pico-8 play session: hold → + tap 🅾, after a click and taps of 🅾, ❎, 🅾+❎, 🅾 in the second before t = 0

[t = 1 s] hold → ~1s, tap 🅾 ~2×
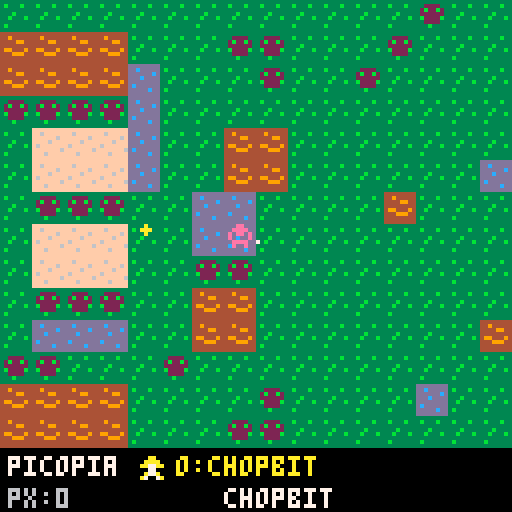
[t = 2 s] hold → ~2s, tap 🅾 ~4×
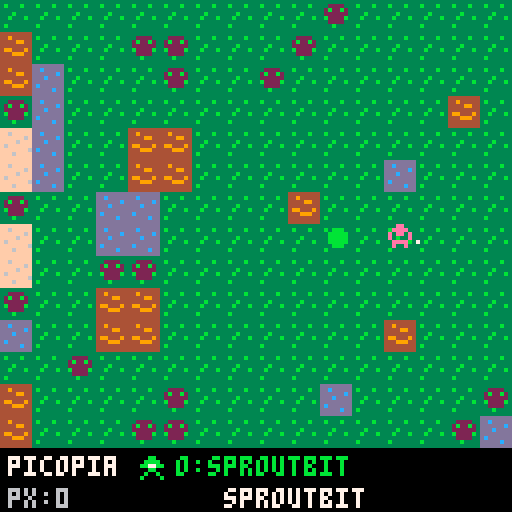
[t = 4 s] hold → ~4s, tap 🅾 ~7×
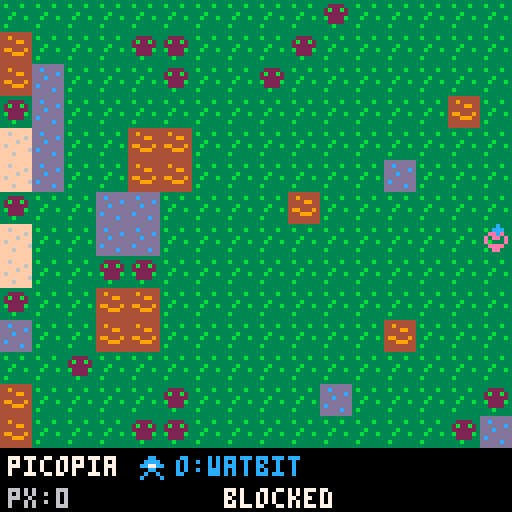
[t = 6 s] hold → ~6s, tap 🅾 ~10×
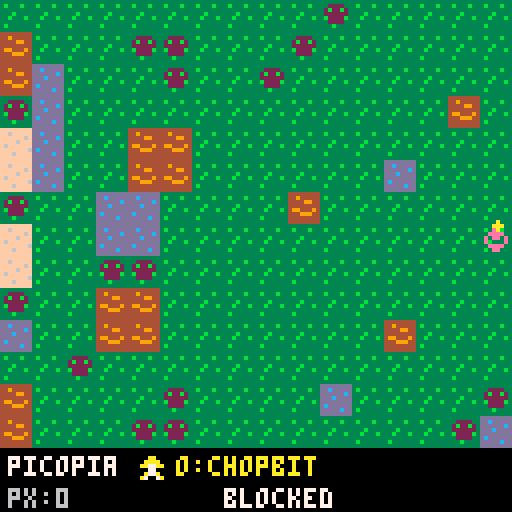
[t = 8 s] hold → ~8s, tap 🅾 ~14×
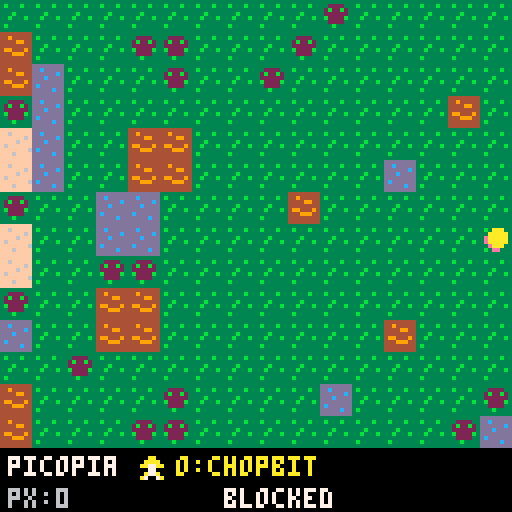

pico-8 cartridge
version 43
__lua__
t_grass=1
t_brush=2
t_dry=3
t_wet=4
t_flower=5
t_soil=6

grid={}
world_w=32
world_h=32

helpers={
 {name="chopbit",src=t_brush,dst=t_soil,c=10,p=1,used=false},
 {name="watbit",src=t_dry,dst=t_wet,c=12,p=1,used=false},
 {name="sproutbit",src=t_wet,dst=t_flower,c=11,p=2,used=false}
}

function _init()
 for y=1,world_h do
  grid[y]={}
  for x=1,world_w do
   grid[y][x]=mget(x-1,y-1)
  end
 end
 player={x=16,y=16,dx=0,dy=1,walk=0}
 active=1
 msg="restore picopia"
 msg_t=90
 fx={}
 complete=false
 pix=0
 house_cost=30
 house_built=false
 house={x=0,y=0}
 goal=1
 quest=true
 build_menu=false
 build_sel=1
 build_items={{name="tiny home",cost=30,spr=13}}
 help=true
 tw=0
end

function _update()
 tw+=1
 update_fx()
 if help then
  if btnp(4) or btnp(5) then help=false sfx(4) end
  return
 end
 if quest then
  if btnp(4) or btnp(5) then quest=false sfx(4) end
  return
 end
 if build_menu then
  update_build_menu()
  return
 end
 if btnp(4) then cycle_helper(1) end
 move_input()
 if btnp(5) then act() end
 check_done()
end

function move_input()
 local nx=player.x
 local ny=player.y
 local dx=0
 local dy=0
 if btnp(0) then dx=-1 end
 if btnp(1) then dx=1 end
 if btnp(2) then dy=-1 end
 if btnp(3) then dy=1 end
 if dx!=0 and dy!=0 then dy=0 end
 if dx!=0 or dy!=0 then
  nx+=dx
  ny+=dy
  player.dx=dx
  player.dy=dy
  if can_walk(nx,ny) then
   player.x=nx
   player.y=ny
   player.walk=6
  else
   say("blocked",20)
  end
 end
 if player.walk>0 then player.walk-=1 end
end

function can_walk(x,y)
 if x<1 or x>world_w or y<1 or y>world_h then return false end
 if house_built and x==house.x and y==house.y then return false end
 local t=grid[y][x]
 return t!=t_brush
end

function cycle_helper(d)
 local max=#helpers+1
 active+=d
 if active<1 then active=max end
 if active>max then active=1 end
 if active>#helpers then
  say("build",35)
  sfx(0)
  add_fx(player.x,player.y,14,"swap")
 else
  say(helpers[active].name,35)
  sfx(0)
  add_fx(player.x,player.y,helpers[active].c,"swap")
 end
end

function act()
 if active>#helpers then
  build_menu=true
  say("choose build",30)
  sfx(4)
  return
 end
 if use_helper() then return end
 nope()
end

function update_build_menu()
 if btnp(4) then
  build_menu=false
  return
 end
 if btnp(5) then
  if build_item(build_items[build_sel]) then build_menu=false end
 end
end

function use_helper()
 local tx=player.x+player.dx
 local ty=player.y+player.dy
 if tx<1 or tx>world_w or ty<1 or ty>world_h then return false end
 local h=helpers[active]
 local t=grid[ty][tx]
 if t==h.src then
  grid[ty][tx]=h.dst
  h.used=true
  pix+=h.p
  sfx(1)
  add_fx(tx,ty,h.c,h.name)
  say("+"..h.p.." px",25)
  return true
 end
 return false
end

function nope()
 say("nope",20)
 sfx(2)
 add_fx(player.x+player.dx,player.y+player.dy,5,"nope")
end

function build_item(item)
 if item.name=="tiny home" and house_built then
  say("already built",35)
  sfx(2)
  return false
 end
 local tx=player.x+player.dx
 local ty=player.y+player.dy
 if tx<1 or tx>world_w or ty<1 or ty>world_h then
  say("bad spot",35)
  sfx(2)
  return false
 end
 local t=grid[ty][tx]
 if pix<item.cost then
  say("need "..item.cost.." px",45)
  sfx(2)
  return false
 end
 if t==t_brush then
  say("clear first",45)
  sfx(2)
  return false
 end
 if item.name=="tiny home" then
  house_built=true
  house.x=tx
  house.y=ty
  pix-=item.cost
  goal=3
  quest=true
  sfx(3)
  add_fx(tx,ty,14,"house")
  say("all goals done!",160)
  return true
 end
 return false
end

function add_fx(x,y,c,kind)
 add(fx,{x=x*8-4,y=y*8-4,c=c,t=18,k=kind})
end

function update_fx()
 for i=#fx,1,-1 do
  local f=fx[i]
  f.t-=1
  f.y-=0.2
  if f.t<=0 then deli(fx,i) end
 end
 if msg_t>0 then msg_t-=1 end
end

function say(s,t)
 msg=s
 msg_t=t
end

function restored_count()
 local n=0
 for y=1,world_h do
  for x=1,world_w do
   if grid[y][x]==t_flower then n+=1 end
  end
 end
 return n
end

function used_count()
 local n=0
 for h in all(helpers) do
  if h.used then n+=1 end
 end
 return n
end

function check_done()
 if not complete and used_count()>=3 and restored_count()>=6 then
  complete=true
  goal=2
  quest=true
  active=#helpers+1
  say("goal done: use build",240)
  sfx(3)
  for i=1,24 do
   add_fx(rnd(16)+1,rnd(12)+2,7+flr(rnd(5)),"spark")
  end
 end
end

function _draw()
 cls(1)
 local cx=mid(0,player.x*8-64,world_w*8-128)
 local cy=mid(0,player.y*8-64,world_h*8-128)
 camera(cx,cy)
 draw_world()
 draw_sproutroot()
 draw_house()
 draw_player()
 draw_fx()
 camera()
 draw_hud()
 if build_menu then draw_build_menu() end
 if quest then draw_quest() end
 if help then draw_help() end
end

function draw_world()
 for y=1,world_h do
  for x=1,world_w do
   draw_tile(x,y,grid[y][x])
  end
 end
end

function draw_tile(x,y,t)
 spr(t,(x-1)*8,(y-1)*8)
end

function draw_player()
 local px=(player.x-1)*8
 local py=(player.y-1)*8
 local bob=0
 if player.walk>0 then bob=player.walk%2 end
 spr(7+player.walk%2,px,py-bob)
 local tx=px+4+player.dx*4
 local ty=py+4+player.dy*4
 pset(tx,ty,7)
end

function draw_sproutroot()
 spr(9,13*8,8)
end

function draw_house()
 if house_built then spr(13,(house.x-1)*8,(house.y-1)*8) end
end

function draw_fx()
 for f in all(fx) do
  local a=f.t/18
  circfill(f.x,f.y,1+a*2,f.c)
  if f.k=="watbit" then
   line(f.x,f.y-3,f.x,f.y+3,12)
  elseif f.k=="chopbit" then
   line(f.x-3,f.y+3,f.x+3,f.y-3,7)
  elseif f.k=="sproutbit" then
   pset(f.x,f.y-3,11)
   pset(f.x-2,f.y,11)
   pset(f.x+2,f.y,11)
  end
 end
end

function draw_hud()
 rectfill(0,112,127,127,0)
 print("picopia",2,114,7)
 if active>#helpers then
  spr(13,34,114)
  print("o:build",44,114,14)
 else
  local h=helpers[active]
  spr(9+active,34,114)
  print("o:"..h.name,44,114,h.c)
 end
 print("px:"..pix,2,122,6)
 if msg_t>0 then print(msg,56,122,7) end
end

function draw_build_menu()
 local item=build_items[build_sel]
 rectfill(18,34,109,88,0)
 rect(18,34,109,88,7)
 print("build",52,40,14)
 spr(item.spr,28,54)
 print(item.name,42,54,7)
 print("cost:"..item.cost.."px",42,64,6)
 print("x build",30,78,11)
 print("o close",72,78,5)
end

function draw_quest()
 rectfill(14,28,113,92,0)
 rect(14,28,113,92,7)
 print("quest",52,34,11)
 if goal==1 then
  print("restore garden",26,48,7)
  print("use 3 helpers",26,58,10)
  print("grow 6 flowers",26,68,11)
 elseif goal==2 then
  print("quest complete!",22,48,11)
  print("next: build home",22,60,14)
  print("select build tool",22,70,7)
 else
  print("all quests done!",22,48,14)
  print("free play unlocked",20,60,11)
  print("keep restoring",26,70,7)
 end
 print("press o/x",40,84,6)
end

function draw_help()
 rectfill(12,24,115,94,0)
 rect(12,24,115,94,7)
 print("picopia",48,30,11)
 print("arrows: move",28,44,7)
 print("o: tool",28,54,10)
 print("x: use tool",28,64,12)
 print("build tool:",24,76,11)
 print("o select, x menu",24,86,14)
end

function draw_complete()
 rectfill(16,42,111,84,0)
 rect(16,42,111,84,7)
 print("all goals done",30,50,14)
 print("keep restoring",28,62,7)
 print("free play",42,72,12)
 for i=0,7 do
  local x=20+i*12
  local y=45+sin((tw+i)/20)*4
  pset(x,y,7+i%8)
 end
end
__gfx__
00000000333333333333333344444444ddddddddbbbbbbbbffffffff000000000000000000033000000aa000000cc000000bb000000000000000000000000000
000000003b333b333322223344944444ddcdddddbbbebbbbff6fffff000ee000000ee0000033330000aaaa0000cccc0000bbbb00000660000000000000000000
000000003333333332b22b2344449944ddddddcdbbefebbbffffff6f00eeee0000eeee00000bb0000aa77aa00cc77cc00bb77bb0006666000000000000000000
00000000333b33333222222344444444dddcddddbbbeebbbffff6fff0e0ee0e00e0ee0e000bbbb0000077000000cc000000bb000066666600000000000000000
0000000033b333b33b2222b349944494ddddddddbbb7bbbbf6ffffff0e0000e00e0000e00b0bb0b000a77a0000c00c0000b00b000eeeeee00000000000000000
00000000333333333322223344499944dcddddddbbbbbbbbfffffff600eeee0000eeee000b0000b00a7007a00c0000c00b0000b00e0ee0e00000000000000000
000000003b333333333b333344444444dddddcddbb7bbb7bfff6ffff000ee00000e00e0000bbbb000000000000000000000000000eeeeee00000000000000000
00000000333333333333333344444444ddddddddbbbbbbbbffffffff000000000000000000000000000000000000000000000000000000000000000000000000
00000000000000000000000000000000000000000000000000000000000000000000000000000000000000000000000000000000000000000000000000000000
00000000000000000000000000000000000000000000000000000000000000000000000000000000000000000000000000000000000000000000000000000000
00000000000000000000000000000000000000000000000000000000000000000000000000000000000000000000000000000000000000000000000000000000
00000000000000000000000000000000000000000000000000000000000000000000000000000000000000000000000000000000000000000000000000000000
00000000000000000000000000000000000000000000000000000000000000000000000000000000000000000000000000000000000000000000000000000000
00000000000000000000000000000000000000000000000000000000000000000000000000000000000000000000000000000000000000000000000000000000
00000000000000000000000000000000000000000000000000000000000000000000000000000000000000000000000000000000000000000000000000000000
00000000000000000000000000000000000000000000000000000000000000000000000000000000000000000000000000000000000000000000000000000000
00000000000000000000000000000000000000000000000000000000000000000000000000000000000000000000000000000000000000000000000000000000
00000000000000000000000000000000000000000000000000000000000000000000000000000000000000000000000000000000000000000000000000000000
00000000000000000000000000000000000000000000000000000000000000000000000000000000000000000000000000000000000000000000000000000000
00000000000000000000000000000000000000000000000000000000000000000000000000000000000000000000000000000000000000000000000000000000
00000000000000000000000000000000000000000000000000000000000000000000000000000000000000000000000000000000000000000000000000000000
00000000000000000000000000000000000000000000000000000000000000000000000000000000000000000000000000000000000000000000000000000000
00000000000000000000000000000000000000000000000000000000000000000000000000000000000000000000000000000000000000000000000000000000
00000000000000000000000000000000000000000000000000000000000000000000000000000000000000000000000000000000000000000000000000000000
00000000000000000000000000000000000000000000000000000000000000000000000000000000000000000000000000000000000000000000000000000000
00000000000000000000000000000000000000000000000000000000000000000000000000000000000000000000000000000000000000000000000000000000
00000000000000000000000000000000000000000000000000000000000000000000000000000000000000000000000000000000000000000000000000000000
00000000000000000000000000000000000000000000000000000000000000000000000000000000000000000000000000000000000000000000000000000000
00000000000000000000000000000000000000000000000000000000000000000000000000000000000000000000000000000000000000000000000000000000
00000000000000000000000000000000000000000000000000000000000000000000000000000000000000000000000000000000000000000000000000000000
00000000000000000000000000000000000000000000000000000000000000000000000000000000000000000000000000000000000000000000000000000000
00000000000000000000000000000000000000000000000000000000000000000000000000000000000000000000000000000000000000000000000000000000
00000000000000000000000000000000000000000000000000000000000000000000000000000000000000000000000000000000000000000000000000000000
00000000000000000000000000000000000000000000000000000000000000000000000000000000000000000000000000000000000000000000000000000000
00000000000000000000000000000000000000000000000000000000000000000000000000000000000000000000000000000000000000000000000000000000
00000000000000000000000000000000000000000000000000000000000000000000000000000000000000000000000000000000000000000000000000000000
00000000000000000000000000000000000000000000000000000000000000000000000000000000000000000000000000000000000000000000000000000000
00000000000000000000000000000000000000000000000000000000000000000000000000000000000000000000000000000000000000000000000000000000
00000000000000000000000000000000000000000000000000000000000000000000000000000000000000000000000000000000000000000000000000000000
00000000000000000000000000000000000000000000000000000000000000000000000000000000000000000000000000000000000000000000000000000000
00000000000000000000000000000000000000000000000000000000000000000000000000000000000000000000000000000000000000000000000000000000
00000000000000000000000000000000000000000000000000000000000000000000000000000000000000000000000000000000000000000000000000000000
00000000000000000000000000000000000000000000000000000000000000000000000000000000000000000000000000000000000000000000000000000000
00000000000000000000000000000000000000000000000000000000000000000000000000000000000000000000000000000000000000000000000000000000
00000000000000000000000000000000000000000000000000000000000000000000000000000000000000000000000000000000000000000000000000000000
00000000000000000000000000000000000000000000000000000000000000000000000000000000000000000000000000000000000000000000000000000000
00000000000000000000000000000000000000000000000000000000000000000000000000000000000000000000000000000000000000000000000000000000
00000000000000000000000000000000000000000000000000000000000000000000000000000000000000000000000000000000000000000000000000000000
00000000000000000000000000000000000000000000000000000000000000000000000000000000000000000000000000000000000000000000000000000000
00000000000000000000000000000000000000000000000000000000000000000000000000000000000000000000000000000000000000000000000000000000
00000000000000000000000000000000000000000000000000000000000000000000000000000000000000000000000000000000000000000000000000000000
00000000000000000000000000000000000000000000000000000000000000000000000000000000000000000000000000000000000000000000000000000000
00000000000000000000000000000000000000000000000000000000000000000000000000000000000000000000000000000000000000000000000000000000
00000000000000000000000000000000000000000000000000000000000000000000000000000000000000000000000000000000000000000000000000000000
00000000000000000000000000000000000000000000000000000000000000000000000000000000000000000000000000000000000000000000000000000000
00000000000000000000000000000000000000000000000000000000000000000000000000000000000000000000000000000000000000000000000000000000
00000000000000000000000000000000000000000000000000000000000000000000000000000000000000000000000000000000000000000000000000000000
00000000000000000000000000000000000000000000000000000000000000000000000000000000000000000000000000000000000000000000000000000000
00000000000000000000000000000000000000000000000000000000000000000000000000000000000000000000000000000000000000000000000000000000
00000000000000000000000000000000000000000000000000000000000000000000000000000000000000000000000000000000000000000000000000000000
00000000000000000000000000000000000000000000000000000000000000000000000000000000000000000000000000000000000000000000000000000000
00000000000000000000000000000000000000000000000000000000000000000000000000000000000000000000000000000000000000000000000000000000
00000000000000000000000000000000000000000000000000000000000000000000000000000000000000000000000000000000000000000000000000000000
00000000000000000000000000000000000000000000000000000000000000000000000000000000000000000000000000000000000000000000000000000000
00000000000000000000000000000000000000000000000000000000000000000000000000000000000000000000000000000000000000000000000000000000
00000000000000000000000000000000000000000000000000000000000000000000000000000000000000000000000000000000000000000000000000000000
00000000000000000000000000000000000000000000000000000000000000000000000000000000000000000000000000000000000000000000000000000000
00000000000000000000000000000000000000000000000000000000000000000000000000000000000000000000000000000000000000000000000000000000
00000000000000000000000000000000000000000000000000000000000000000000000000000000000000000000000000000000000000000000000000000000
00000000000000000000000000000000000000000000000000000000000000000000000000000000000000000000000000000000000000000000000000000000
00000000000000000000000000000000000000000000000000000000000000000000000000000000000000000000000000000000000000000000000000000000
00000000000000000000000000000000000000000000000000000000000000000000000000000000000000000000000000000000000000000000000000000000
00000000000000000000000000000000000000000000000000000000000000000000000000000000000000000000000000000000000000000000000000000000
00000000000000000000000000000000000000000000000000000000000000000000000000000000000000000000000000000000000000000000000000000000
00000000000000000000000000000000000000000000000000000000000000000000000000000000000000000000000000000000000000000000000000000000
00000000000000000000000000000000000000000000000000000000000000000000000000000000000000000000000000000000000000000000000000000000
00000000000000000000000000000000000000000000000000000000000000000000000000000000000000000000000000000000000000000000000000000000
00000000000000000000000000000000000000000000000000000000000000000000000000000000000000000000000000000000000000000000000000000000
00000000000000000000000000000000000000000000000000000000000000000000000000000000000000000000000000000000000000000000000000000000
00000000000000000000000000000000000000000000000000000000000000000000000000000000000000000000000000000000000000000000000000000000
00000000000000000000000000000000000000000000000000000000000000000000000000000000000000000000000000000000000000000000000000000000
00000000000000000000000000000000000000000000000000000000000000000000000000000000000000000000000000000000000000000000000000000000
00000000000000000000000000000000000000000000000000000000000000000000000000000000000000000000000000000000000000000000000000000000
00000000000000000000000000000000000000000000000000000000000000000000000000000000000000000000000000000000000000000000000000000000
00000000000000000000000000000000000000000000000000000000000000000000000000000000000000000000000000000000000000000000000000000000
00000000000000000000000000000000000000000000000000000000000000000000000000000000000000000000000000000000000000000000000000000000
00000000000000000000000000000000000000000000000000000000000000000000000000000000000000000000000000000000000000000000000000000000
00000000000000000000000000000000000000000000000000000000000000000000000000000000000000000000000000000000000000000000000000000000
00000000000000000000000000000000000000000000000000000000000000000000000000000000000000000000000000000000000000000000000000000000
00000000000000000000000000000000000000000000000000000000000000000000000000000000000000000000000000000000000000000000000000000000
00000000000000000000000000000000000000000000000000000000000000000000000000000000000000000000000000000000000000000000000000000000
00000000000000000000000000000000000000000000000000000000000000000000000000000000000000000000000000000000000000000000000000000000
00000000000000000000000000000000000000000000000000000000000000000000000000000000000000000000000000000000000000000000000000000000
00000000000000000000000000000000000000000000000000000000000000000000000000000000000000000000000000000000000000000000000000000000
00000000000000000000000000000000000000000000000000000000000000000000000000000000000000000000000000000000000000000000000000000000
00000000000000000000000000000000000000000000000000000000000000000000000000000000000000000000000000000000000000000000000000000000
00000000000000000000000000000000000000000000000000000000000000000000000000000000000000000000000000000000000000000000000000000000
00000000000000000000000000000000000000000000000000000000000000000000000000000000000000000000000000000000000000000000000000000000
00000000000000000000000000000000000000000000000000000000000000000000000000000000000000000000000000000000000000000000000000000000
00000000000000000000000000000000000000000000000000000000000000000000000000000000000000000000000000000000000000000000000000000000
00000000000000000000000000000000000000000000000000000000000000000000000000000000000000000000000000000000000000000000000000000000
00000000000000000000000000000000000000000000000000000000000000000000000000000000000000000000000000000000000000000000000000000000
00000000000000000000000000000000000000000000000000000000000000000000000000000000000000000000000000000000000000000000000000000000
00000000000000000000000000000000000000000000000000000000000000000000000000000000000000000000000000000000000000000000000000000000
00000000000000000000000000000000000000000000000000000000000000000000000000000000000000000000000000000000000000000000000000000000
00000000000000000000000000000000000000000000000000000000000000000000000000000000000000000000000000000000000000000000000000000000
00000000000000000000000000000000000000000000000000000000000000000000000000000000000000000000000000000000000000000000000000000000
00000000000000000000000000000000000000000000000000000000000000000000000000000000000000000000000000000000000000000000000000000000
00000000000000000000000000000000000000000000000000000000000000000000000000000000000000000000000000000000000000000000000000000000
00000000000000000000000000000000000000000000000000000000000000000000000000000000000000000000000000000000000000000000000000000000
00000000000000000000000000000000000000000000000000000000000000000000000000000000000000000000000000000000000000000000000000000000
00000000000000000000000000000000000000000000000000000000000000000000000000000000000000000000000000000000000000000000000000000000
00000000000000000000000000000000000000000000000000000000000000000000000000000000000000000000000000000000000000000000000000000000
00000000000000000000000000000000000000000000000000000000000000000000000000000000000000000000000000000000000000000000000000000000
00000000000000000000000000000000000000000000000000000000000000000000000000000000000000000000000000000000000000000000000000000000
00000000000000000000000000000000000000000000000000000000000000000000000000000000000000000000000000000000000000000000000000000000
00000000000000000000000000000000000000000000000000000000000000000000000000000000000000000000000000000000000000000000000000000000
00000000000000000000000000000000000000000000000000000000000000000000000000000000000000000000000000000000000000000000000000000000
00000000000000000000000000000000000000000000000000000000000000000000000000000000000000000000000000000000000000000000000000000000
00000000000000000000000000000000000000000000000000000000000000000000000000000000000000000000000000000000000000000000000000000000
00000000000000000000000000000000000000000000000000000000000000000000000000000000000000000000000000000000000000000000000000000000
00000000000000000000000000000000000000000000000000000000000000000000000000000000000000000000000000000000000000000000000000000000
00000000000000000000000000000000000000000000000000000000000000000000000000000000000000000000000000000000000000000000000000000000
00000000000000000000000000000000000000000000000000000000000000000000000000000000000000000000000000000000000000000000000000000000
00000000000000000000000000000000000000000000000000000000000000000000000000000000000000000000000000000000000000000000000000000000
00000000000000000000000000000000000000000000000000000000000000000000000000000000000000000000000000000000000000000000000000000000
00000000000000000000000000000000000000000000000000000000000000000000000000000000000000000000000000000000000000000000000000000000
00000000000000000000000000000000000000000000000000000000000000000000000000000000000000000000000000000000000000000000000000000000
__map__
0201010101010101010101010101010101020101010101010101010101030101000000000000000000000000000000000000000000000000000000000000000000000000000000000000000000000000000000000000000000000000000000000000000000000000000000000000000000000000000000000000000000000000
0101010101040101030101010101010102010101010101010101010101010101000000000000000000000000000000000000000000000000000000000000000000000000000000000000000000000000000000000000000000000000000000000000000000000000000000000000000000000000000000000000000000000000
0101010101010101010104010101010203010101010101010101010101010101000000000000000000000000000000000000000000000000000000000000000000000000000000000000000000000000000000000000000000000000000000000000000000000000000000000000000000000000000000000000000000000000
0101010101010101010101010101020401010101010101010301010101010102000000000000000000000000000000000000000000000000000000000000000000000000000000000000000000000000000000000000000000000000000000000000000000000000000000000000000000000000000000000000000000000000
0101010301010101010101010102010101010101040101010101010101010201000000000000000000000000000000000000000000000000000000000000000000000000000000000000000000000000000000000000000000000000000000000000000000000000000000000000000000000000000000000000000000000000
0101010101010101010101030201010101010101010101010104010101020101000000000000000000000000000000000000000000000000000000000000000000000000000000000000000000000000000000000000000000000000000000000000000000000000000000000000000000000000000000000000000000000000
0101010101010101010101020101010101010103010101010101010102010401000000000000000000000000000000000000000000000000000000000000000000000000000000000000000000000000000000000000000000000000000000000000000000000000000000000000000000000000000000000000000000000000
0101010101010101010102010101010101010101010101010101010201010101000000000000000000000000000000000000000000000000000000000000000000000000000000000000000000000000000000000000000000000000000000000000000000000000000000000000000000000000000000000000000000000000
0101010401010301010101010101010101010101010101010101020101010101000000000000000000000000000000000000000000000000000000000000000000000000000000000000000000000000000000000000000000000000000000000000000000000000000000000000000000000000000000000000000000000000
0101010101010101010202010103030303010101020201010102010101010101000000000000000000000000000000000000000000000000000000000000000000000000000000000000000000000000000000000000000000000000000000000000000000000000000000000000000000000000000000000000000000000000
0101010101010102010201010103030303040101010201010201010101010101000000000000000000000000000000000000000000000000000000000000000000000000000000000000000000000000000000000000000000000000000000000000000000000000000000000000000000000000000000000000000000000000
0103010101010201010101010102020202040101010101010101010101010301000000000000000000000000000000000000000000000000000000000000000000000000000000000000000000000000000000000000000000000000000000000000000000000000000000000000000000000000000000000000000000000000
0101010101020101010103030101060606040101030301010101010101010101000000000000000000000000000000000000000000000000000000000000000000000000000000000000000000000000000000000000000000000000000000000000000000000000000000000000000000000000000000000000000000000000
0101010102010101010103030101060606040101030301010101010104010101000000000000000000000000000000000000000000000000000000000000000000000000000000000000000000000000000000000000000000000000000000000000000000000000000000000000000000000000000000000000000000000000
0101010201010101010104040101020202010104040101010103010101010101000000000000000000000000000000000000000000000000000000000000000000000000000000000000000000000000000000000000000000000000000000000000000000000000000000000000000000000000000000000000000000000000
0104020103010101010104040101060606010104040101010101010101010101000000000000000000000000000000000000000000000000000000000000000000000000000000000000000000000000000000000000000000000000000000000000000000000000000000000000000000000000000000000000000000000000
0102010101010401010102020101060606010102020101010101010101010101000000000000000000000000000000000000000000000000000000000000000000000000000000000000000000000000000000000000000000000000000000000000000000000000000000000000000000000000000000000000000000000000
0201010101010101010103030101020202010103030101010101010101010101000000000000000000000000000000000000000000000000000000000000000000000000000000000000000000000000000000000000000000000000000000000000000000000000000000000000000000000000000000000000000000000000
0101010101010101010103030101040404010103030101010101010103010101000000000000000000000000000000000000000000000000000000000000000000000000000000000000000000000000000000000000000000000000000000000000000000000000000000000000000000000000000000000000000000000000
0101010101010103010101010102020101010201010101010101010101010101000000000000000000000000000000000000000000000000000000000000000000000000000000000000000000000000000000000000000000000000000000000000000000000000000000000000000000000000000000000000000000000000
0101010101010101010201010103030303010101010201010101040101010102000000000000000000000000000000000000000000000000000000000000000000000000000000000000000000000000000000000000000000000000000000000000000000000000000000000000000000000000000000000000000000000000
0101010101010101010202010103030303010101020201010101010101010204000000000000000000000000000000000000000000000000000000000000000000000000000000000000000000000000000000000000000000000000000000000000000000000000000000000000000000000000000000000000000000000000
0101030101010101010101010101010101010101010101010101010101020103000000000000000000000000000000000000000000000000000000000000000000000000000000000000000000000000000000000000000000000000000000000000000000000000000000000000000000000000000000000000000000000000
0101010104010101010101010101010101010101010101010101010102010101000000000000000000000000000000000000000000000000000000000000000000000000000000000000000000000000000000000000000000000000000000000000000000000000000000000000000000000000000000000000000000000000
0101010101010101010402010101010101010301010101010101010201010101000000000000000000000000000000000000000000000000000000000000000000000000000000000000000000000000000000000000000000000000000000000000000000000000000000000000000000000000000000000000000000000000
0101010101010101010201010101040101010101010101010101020101010101000000000000000000000000000000000000000000000000000000000000000000000000000000000000000000000000000000000000000000000000000000000000000000000000000000000000000000000000000000000000000000000000
0101010101030101020101010101010101010104010101010102010101010101000000000000000000000000000000000000000000000000000000000000000000000000000000000000000000000000000000000000000000000000000000000000000000000000000000000000000000000000000000000000000000000000
0101010101010102010101010103010101010101010101010201010101010101000000000000000000000000000000000000000000000000000000000000000000000000000000000000000000000000000000000000000000000000000000000000000000000000000000000000000000000000000000000000000000000000
0101010101010201010101010101010101010101010301020101010101040101000000000000000000000000000000000000000000000000000000000000000000000000000000000000000000000000000000000000000000000000000000000000000000000000000000000000000000000000000000000000000000000000
0301010101020101010101010101010101010101010102010101010101030101000000000000000000000000000000000000000000000000000000000000000000000000000000000000000000000000000000000000000000000000000000000000000000000000000000000000000000000000000000000000000000000000
0101040102010101030101010101010101010101010201010101010101010101000000000000000000000000000000000000000000000000000000000000000000000000000000000000000000000000000000000000000000000000000000000000000000000000000000000000000000000000000000000000000000000000
0101010201010104010101010101010103010101020101010101010101010101000000000000000000000000000000000000000000000000000000000000000000000000000000000000000000000000000000000000000000000000000000000000000000000000000000000000000000000000000000000000000000000000
0000000000000000000000000000000000000000000000000000000000000000000000000000000000000000000000000000000000000000000000000000000000000000000000000000000000000000000000000000000000000000000000000000000000000000000000000000000000000000000000000000000000000000
0000000000000000000000000000000000000000000000000000000000000000000000000000000000000000000000000000000000000000000000000000000000000000000000000000000000000000000000000000000000000000000000000000000000000000000000000000000000000000000000000000000000000000
0000000000000000000000000000000000000000000000000000000000000000000000000000000000000000000000000000000000000000000000000000000000000000000000000000000000000000000000000000000000000000000000000000000000000000000000000000000000000000000000000000000000000000
0000000000000000000000000000000000000000000000000000000000000000000000000000000000000000000000000000000000000000000000000000000000000000000000000000000000000000000000000000000000000000000000000000000000000000000000000000000000000000000000000000000000000000
0000000000000000000000000000000000000000000000000000000000000000000000000000000000000000000000000000000000000000000000000000000000000000000000000000000000000000000000000000000000000000000000000000000000000000000000000000000000000000000000000000000000000000
0000000000000000000000000000000000000000000000000000000000000000000000000000000000000000000000000000000000000000000000000000000000000000000000000000000000000000000000000000000000000000000000000000000000000000000000000000000000000000000000000000000000000000
0000000000000000000000000000000000000000000000000000000000000000000000000000000000000000000000000000000000000000000000000000000000000000000000000000000000000000000000000000000000000000000000000000000000000000000000000000000000000000000000000000000000000000
0000000000000000000000000000000000000000000000000000000000000000000000000000000000000000000000000000000000000000000000000000000000000000000000000000000000000000000000000000000000000000000000000000000000000000000000000000000000000000000000000000000000000000
0000000000000000000000000000000000000000000000000000000000000000000000000000000000000000000000000000000000000000000000000000000000000000000000000000000000000000000000000000000000000000000000000000000000000000000000000000000000000000000000000000000000000000
0000000000000000000000000000000000000000000000000000000000000000000000000000000000000000000000000000000000000000000000000000000000000000000000000000000000000000000000000000000000000000000000000000000000000000000000000000000000000000000000000000000000000000
0000000000000000000000000000000000000000000000000000000000000000000000000000000000000000000000000000000000000000000000000000000000000000000000000000000000000000000000000000000000000000000000000000000000000000000000000000000000000000000000000000000000000000
0000000000000000000000000000000000000000000000000000000000000000000000000000000000000000000000000000000000000000000000000000000000000000000000000000000000000000000000000000000000000000000000000000000000000000000000000000000000000000000000000000000000000000
0000000000000000000000000000000000000000000000000000000000000000000000000000000000000000000000000000000000000000000000000000000000000000000000000000000000000000000000000000000000000000000000000000000000000000000000000000000000000000000000000000000000000000
0000000000000000000000000000000000000000000000000000000000000000000000000000000000000000000000000000000000000000000000000000000000000000000000000000000000000000000000000000000000000000000000000000000000000000000000000000000000000000000000000000000000000000
0000000000000000000000000000000000000000000000000000000000000000000000000000000000000000000000000000000000000000000000000000000000000000000000000000000000000000000000000000000000000000000000000000000000000000000000000000000000000000000000000000000000000000
0000000000000000000000000000000000000000000000000000000000000000000000000000000000000000000000000000000000000000000000000000000000000000000000000000000000000000000000000000000000000000000000000000000000000000000000000000000000000000000000000000000000000000
0000000000000000000000000000000000000000000000000000000000000000000000000000000000000000000000000000000000000000000000000000000000000000000000000000000000000000000000000000000000000000000000000000000000000000000000000000000000000000000000000000000000000000
0000000000000000000000000000000000000000000000000000000000000000000000000000000000000000000000000000000000000000000000000000000000000000000000000000000000000000000000000000000000000000000000000000000000000000000000000000000000000000000000000000000000000000
0000000000000000000000000000000000000000000000000000000000000000000000000000000000000000000000000000000000000000000000000000000000000000000000000000000000000000000000000000000000000000000000000000000000000000000000000000000000000000000000000000000000000000
0000000000000000000000000000000000000000000000000000000000000000000000000000000000000000000000000000000000000000000000000000000000000000000000000000000000000000000000000000000000000000000000000000000000000000000000000000000000000000000000000000000000000000
0000000000000000000000000000000000000000000000000000000000000000000000000000000000000000000000000000000000000000000000000000000000000000000000000000000000000000000000000000000000000000000000000000000000000000000000000000000000000000000000000000000000000000
0000000000000000000000000000000000000000000000000000000000000000000000000000000000000000000000000000000000000000000000000000000000000000000000000000000000000000000000000000000000000000000000000000000000000000000000000000000000000000000000000000000000000000
0000000000000000000000000000000000000000000000000000000000000000000000000000000000000000000000000000000000000000000000000000000000000000000000000000000000000000000000000000000000000000000000000000000000000000000000000000000000000000000000000000000000000000
0000000000000000000000000000000000000000000000000000000000000000000000000000000000000000000000000000000000000000000000000000000000000000000000000000000000000000000000000000000000000000000000000000000000000000000000000000000000000000000000000000000000000000
0000000000000000000000000000000000000000000000000000000000000000000000000000000000000000000000000000000000000000000000000000000000000000000000000000000000000000000000000000000000000000000000000000000000000000000000000000000000000000000000000000000000000000
0000000000000000000000000000000000000000000000000000000000000000000000000000000000000000000000000000000000000000000000000000000000000000000000000000000000000000000000000000000000000000000000000000000000000000000000000000000000000000000000000000000000000000
0000000000000000000000000000000000000000000000000000000000000000000000000000000000000000000000000000000000000000000000000000000000000000000000000000000000000000000000000000000000000000000000000000000000000000000000000000000000000000000000000000000000000000
0000000000000000000000000000000000000000000000000000000000000000000000000000000000000000000000000000000000000000000000000000000000000000000000000000000000000000000000000000000000000000000000000000000000000000000000000000000000000000000000000000000000000000
0000000000000000000000000000000000000000000000000000000000000000000000000000000000000000000000000000000000000000000000000000000000000000000000000000000000000000000000000000000000000000000000000000000000000000000000000000000000000000000000000000000000000000
0000000000000000000000000000000000000000000000000000000000000000000000000000000000000000000000000000000000000000000000000000000000000000000000000000000000000000000000000000000000000000000000000000000000000000000000000000000000000000000000000000000000000000
0000000000000000000000000000000000000000000000000000000000000000000000000000000000000000000000000000000000000000000000000000000000000000000000000000000000000000000000000000000000000000000000000000000000000000000000000000000000000000000000000000000000000000
0000000000000000000000000000000000000000000000000000000000000000000000000000000000000000000000000000000000000000000000000000000000000000000000000000000000000000000000000000000000000000000000000000000000000000000000000000000000000000000000000000000000000000
